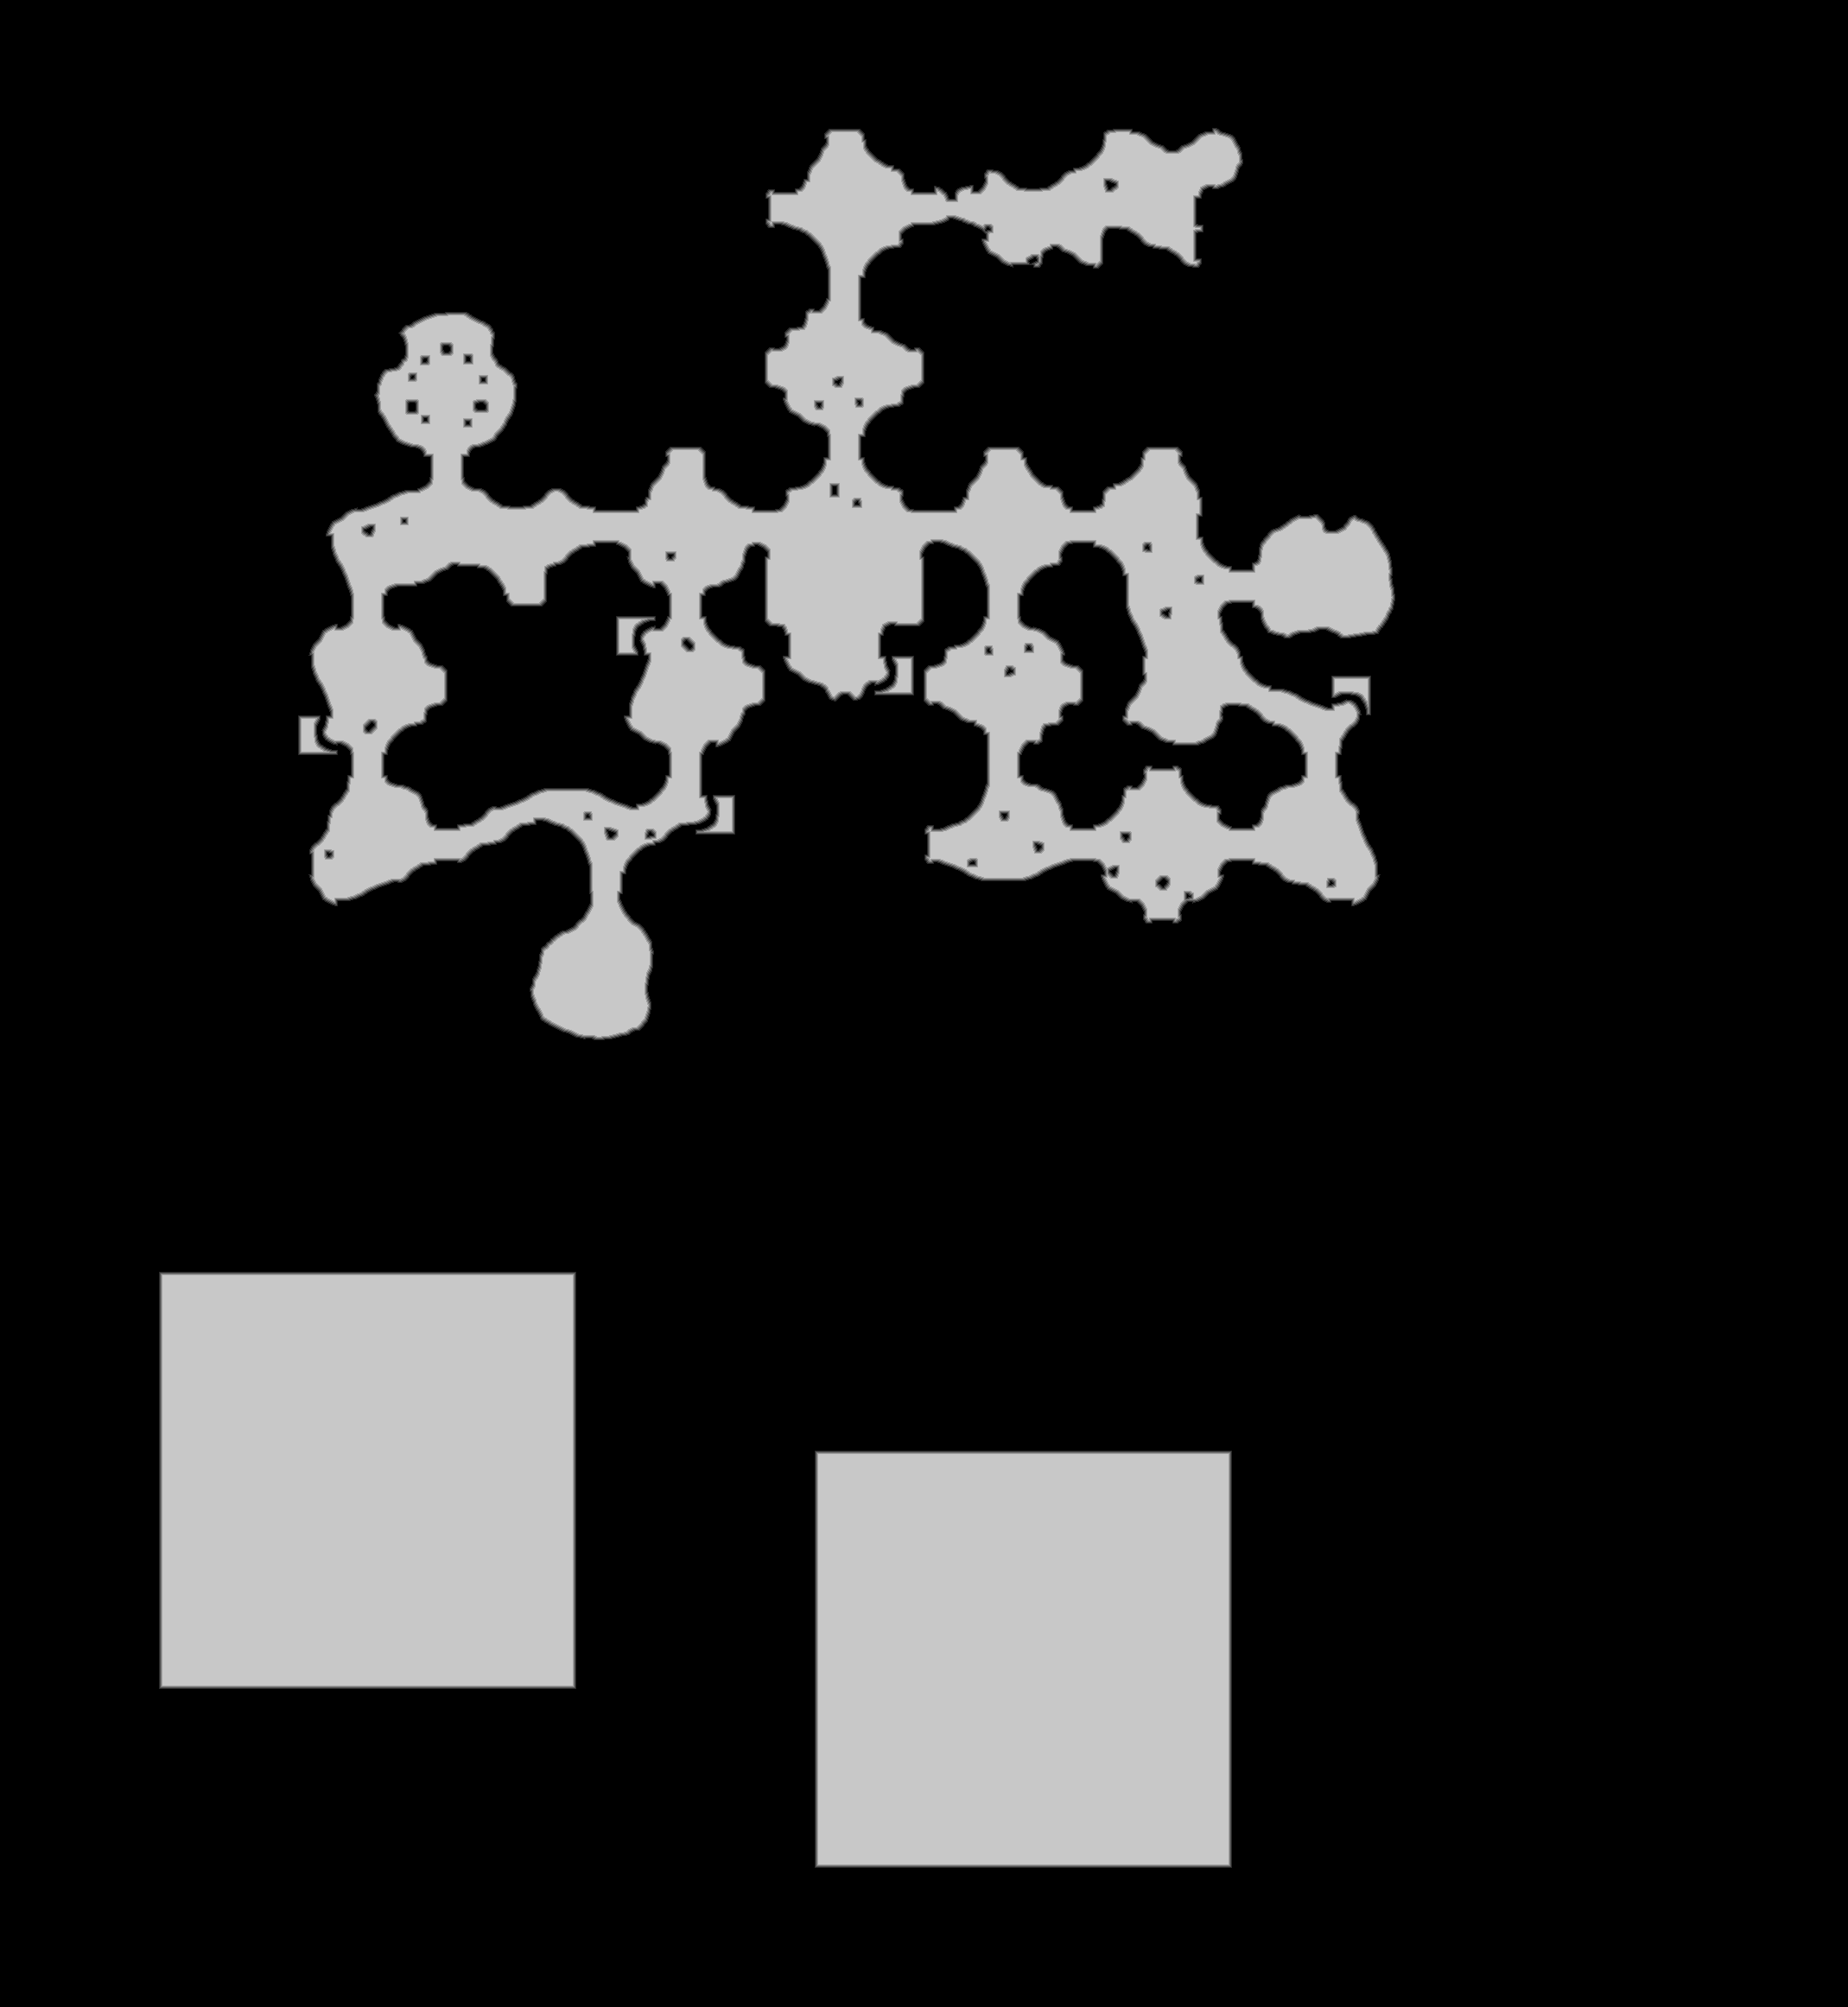

The data file committed next to this chart (first rows):
base	0x464c70e0000
origin	0x1e0010
stride	1070
width	2139
height	2323
nibble	0	4065044
nibble	1	20546
nibble	2	20767
nibble	3	20950
nibble	4	20979
nibble	5	820611
